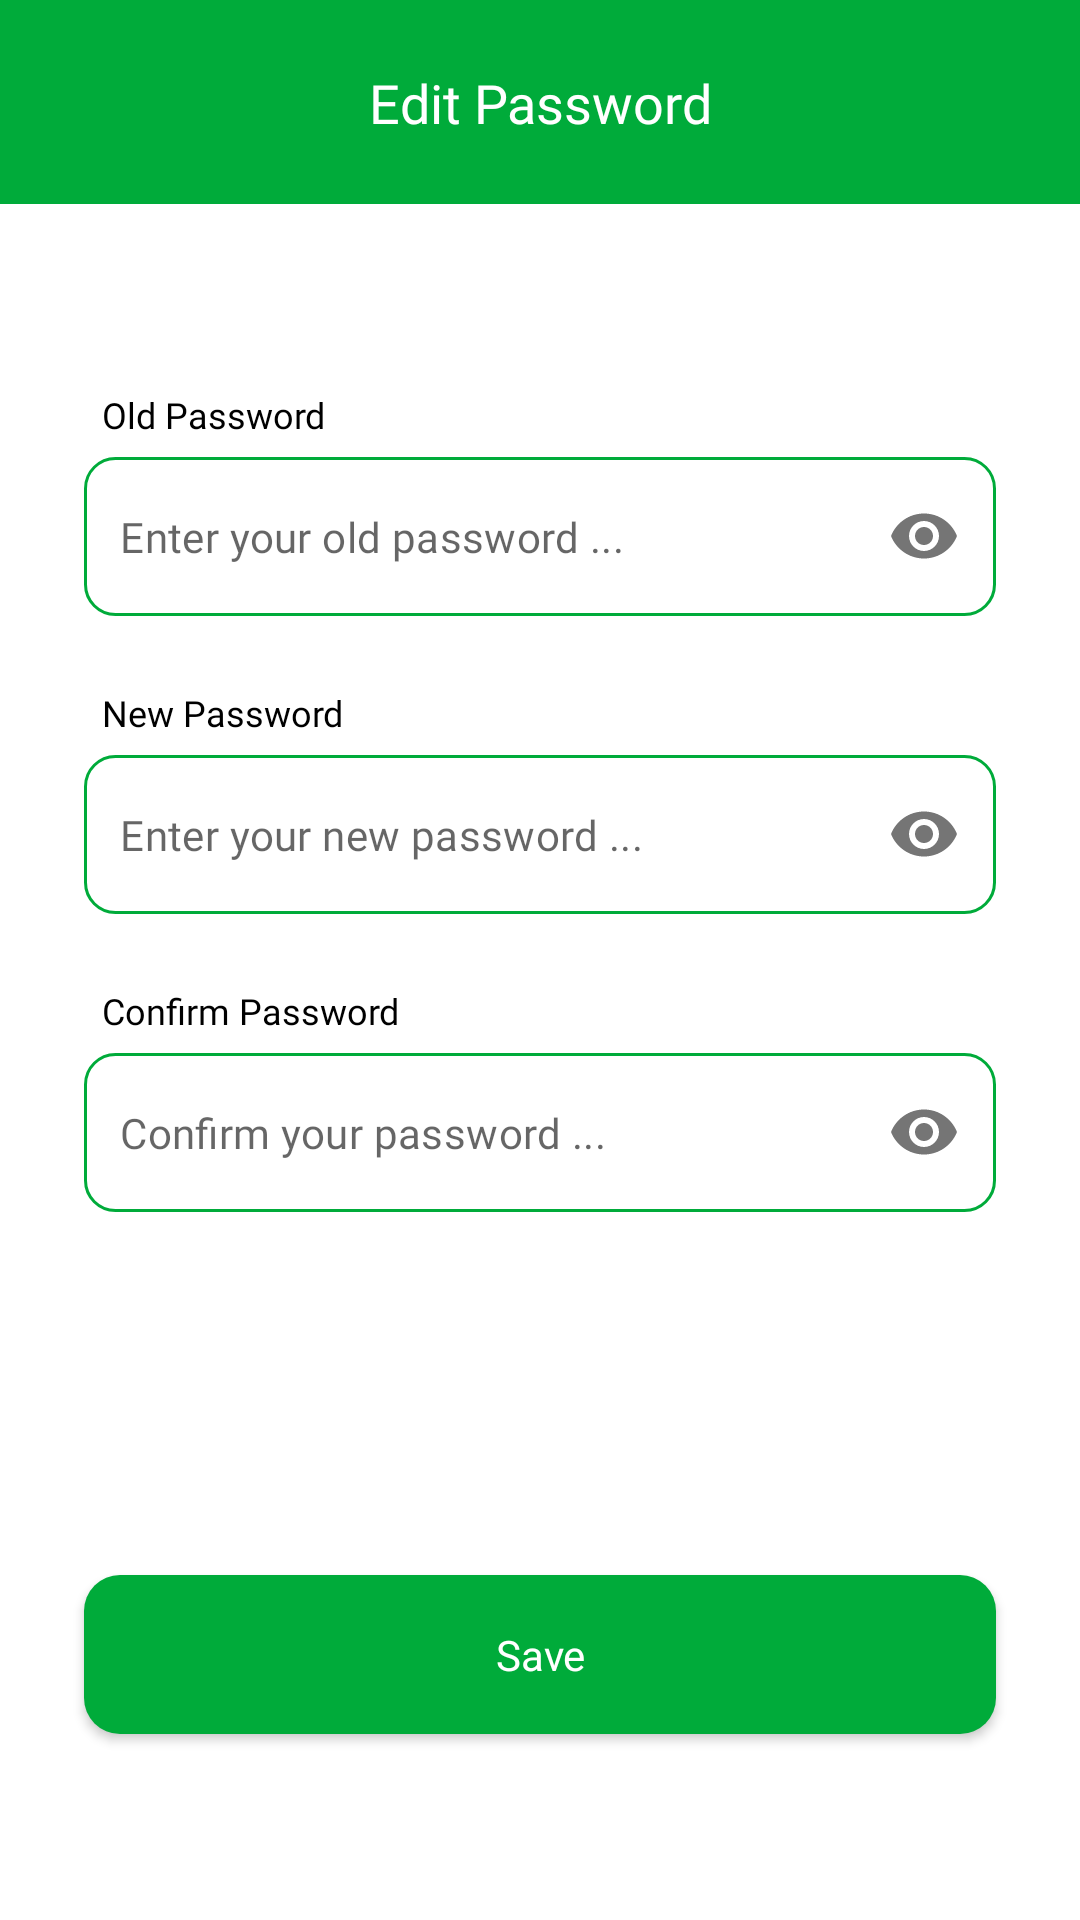

Reconstruct the res/layout file that produces this screen, plus the resources it refers to.
<!-- AndroidManifest.xml: application theme Theme.Classroom -->
<!-- res/layout/activity_update_password.xml -->
<?xml version="1.0" encoding="utf-8"?>
<layout>
    <androidx.constraintlayout.widget.ConstraintLayout xmlns:android="http://schemas.android.com/apk/res/android"
        xmlns:app="http://schemas.android.com/apk/res-auto"
        xmlns:tools="http://schemas.android.com/tools"
        android:layout_width="match_parent"
        android:layout_height="match_parent"
        android:orientation="vertical"
        tools:context=".ui.update.password.UpdatePasswordActivity">

        <androidx.constraintlayout.widget.ConstraintLayout
            android:id="@+id/parent_edit_password"
            android:layout_width="match_parent"
            android:layout_height="68dp"
            android:background="@color/text"
            android:orientation="horizontal"
            app:layout_constraintTop_toTopOf="parent">

            <ImageButton
                android:id="@+id/btn_back"
                android:layout_width="wrap_content"
                android:layout_height="wrap_content"
                android:layout_marginStart="38dp"
                android:background="@color/transparent"
                android:src="@drawable/ic_back"
                app:layout_constraintBottom_toBottomOf="parent"
                app:layout_constraintStart_toStartOf="parent"
                app:layout_constraintTop_toTopOf="parent"
                tools:ignore="ContentDescription" />

            <TextView
                android:id="@+id/tv_edit_password"
                android:layout_width="wrap_content"
                android:layout_height="wrap_content"
                android:layout_gravity="center"
                android:fontFamily="@font/inter_semi_bold"
                android:text="@string/edit_password"
                android:textColor="@color/white"
                android:textSize="18sp"
                app:layout_constraintBottom_toBottomOf="parent"
                app:layout_constraintEnd_toEndOf="parent"
                app:layout_constraintStart_toStartOf="parent"
                app:layout_constraintTop_toTopOf="parent" />

        </androidx.constraintlayout.widget.ConstraintLayout>

        <TextView
            android:id="@+id/tv_old_password"
            android:layout_width="wrap_content"
            android:layout_height="wrap_content"
            android:layout_gravity="start"
            android:layout_marginStart="34dp"
            android:layout_marginTop="62dp"
            android:fontFamily="@font/inter_medium"
            android:text="@string/old_password"
            android:textColor="@color/black"
            android:textSize="12sp"
            app:layout_constraintStart_toStartOf="parent"
            app:layout_constraintTop_toBottomOf="@id/parent_edit_password" />

        <com.google.android.material.textfield.TextInputLayout
            android:id="@+id/input_old_password"
            style="@style/Widget.MaterialComponents.TextInputLayout.OutlinedBox"
            android:layout_width="match_parent"
            android:layout_height="wrap_content"
            android:layout_marginTop="6dp"
            android:background="@color/transparent"
            app:hintEnabled="false"
            app:layout_constraintTop_toBottomOf="@id/tv_old_password"
            app:passwordToggleEnabled="true">

            <com.google.android.material.textfield.TextInputEditText
                android:id="@+id/et_old_password"
                android:layout_width="match_parent"
                android:layout_height="53dp"
                android:layout_gravity="center_horizontal"
                android:layout_marginStart="28dp"
                android:layout_marginTop="6dp"
                android:layout_marginEnd="28dp"
                android:background="@drawable/btn_custom"
                android:fontFamily="@font/inter_regular"
                android:hint="@string/enter_your_old_password"
                android:inputType="textPassword"
                android:padding="12dp"
                android:textSize="14sp"
                app:counterEnabled="true"
                app:counterMaxLength="8" />

        </com.google.android.material.textfield.TextInputLayout>

        <TextView
            android:id="@+id/tv_new_password"
            android:layout_width="wrap_content"
            android:layout_height="wrap_content"
            android:layout_gravity="start"
            android:layout_marginStart="34dp"
            android:layout_marginTop="24dp"
            android:fontFamily="@font/inter_medium"
            android:text="@string/new_password"
            android:textColor="@color/black"
            android:textSize="12sp"
            app:layout_constraintStart_toStartOf="parent"
            app:layout_constraintTop_toBottomOf="@id/input_old_password" />

        <com.google.android.material.textfield.TextInputLayout
            android:id="@+id/input_new_password"
            style="@style/Widget.MaterialComponents.TextInputLayout.OutlinedBox"
            android:layout_width="match_parent"
            android:layout_height="wrap_content"
            android:layout_marginTop="6dp"
            android:background="@color/transparent"
            app:hintEnabled="false"
            app:layout_constraintTop_toBottomOf="@id/tv_new_password"
            app:passwordToggleEnabled="true">

            <com.google.android.material.textfield.TextInputEditText
                android:id="@+id/et_new_password"
                android:layout_width="match_parent"
                android:layout_height="53dp"
                android:layout_gravity="center_horizontal"
                android:layout_marginStart="28dp"
                android:layout_marginTop="6dp"
                android:layout_marginEnd="28dp"
                android:background="@drawable/btn_custom"
                android:fontFamily="@font/inter_regular"
                android:hint="@string/enter_your_new_password"
                android:inputType="textPassword"
                android:padding="12dp"
                android:textSize="14sp" />

        </com.google.android.material.textfield.TextInputLayout>

        <TextView
            android:id="@+id/tv_confirm_password"
            android:layout_width="wrap_content"
            android:layout_height="wrap_content"
            android:layout_gravity="start"
            android:layout_marginStart="34dp"
            android:layout_marginTop="24dp"
            android:fontFamily="@font/inter_medium"
            android:text="@string/confirm_password"
            android:textColor="@color/black"
            android:textSize="12sp"
            app:layout_constraintStart_toStartOf="parent"
            app:layout_constraintTop_toBottomOf="@id/input_new_password" />

        <com.google.android.material.textfield.TextInputLayout
            android:id="@+id/input_confirm_password"
            style="@style/Widget.MaterialComponents.TextInputLayout.OutlinedBox"
            android:layout_width="match_parent"
            android:layout_height="wrap_content"
            android:layout_marginTop="6dp"
            android:background="@color/transparent"
            app:hintEnabled="false"
            app:layout_constraintTop_toBottomOf="@id/tv_confirm_password"
            app:passwordToggleEnabled="true">

            <com.google.android.material.textfield.TextInputEditText
                android:id="@+id/et_confirm_password"
                android:layout_width="match_parent"
                android:layout_height="53dp"
                android:layout_gravity="center_horizontal"
                android:layout_marginStart="28dp"
                android:layout_marginTop="6dp"
                android:layout_marginEnd="28dp"
                android:background="@drawable/btn_custom"
                android:fontFamily="@font/inter_regular"
                android:hint="@string/confirm_your_password"
                android:inputType="textPassword"
                android:padding="12dp"
                android:textSize="14sp" />

        </com.google.android.material.textfield.TextInputLayout>

        <androidx.appcompat.widget.AppCompatButton
            android:id="@+id/btn_save"
            android:layout_width="match_parent"
            android:layout_height="53dp"
            android:layout_gravity="center_horizontal"
            android:layout_marginStart="28dp"
            android:layout_marginTop="32dp"
            android:layout_marginEnd="28dp"
            android:layout_marginBottom="62dp"
            android:background="@drawable/btn_custom_login"
            android:fontFamily="@font/inter_regular"
            android:text="@string/save"
            android:textAllCaps="false"
            android:textColor="@color/white"
            app:layout_constraintBottom_toBottomOf="parent" />

    </androidx.constraintlayout.widget.ConstraintLayout>
</layout>
<!-- resources referenced by this layout -->
<resources>
  <color name="black">#FF000000</color>
  <color name="text">#00AB3A</color>
  <color name="transparent">#00FFFFFF</color>
  <color name="white">#FFFFFFFF</color>
  <!-- drawable btn_custom (drawable-v24) -->
  <?xml version="1.0" encoding="utf-8"?>
  <shape xmlns:android="http://schemas.android.com/apk/res/android">
      <solid android:color="@color/white"/>
      <stroke android:color="#00AB3A" android:width="1dp"/>
      <corners android:radius="10dp"/>
  </shape>
  <!-- drawable btn_custom_login (drawable) -->
  <?xml version="1.0" encoding="utf-8"?>
  <shape xmlns:android="http://schemas.android.com/apk/res/android">
      <solid android:color="@color/text"/>
      <corners android:radius="12dp"/>
  </shape>
  <string name="confirm_password">Confirm Password</string>
  <string name="confirm_your_password">Confirm your password ...</string>
  <string name="edit_password">Edit Password</string>
  <string name="enter_your_new_password">Enter your new password ...</string>
  <string name="enter_your_old_password">Enter your old password ...</string>
  <string name="new_password">New Password</string>
  <string name="old_password">Old Password</string>
  <string name="save">Save</string>
  <style name="Theme.Classroom" parent="Theme.MaterialComponents.DayNight.NoActionBar">
          
          <item name="colorPrimary">@color/purple_500</item>
          <item name="colorPrimaryVariant">@color/purple_700</item>
          <item name="colorOnPrimary">@color/white</item>
          
          <item name="colorSecondary">@color/teal_200</item>
          <item name="colorSecondaryVariant">@color/teal_700</item>
          <item name="colorOnSecondary">@color/black</item>
          
          <item name="android:statusBarColor">@color/text</item>
          
      </style>
  <color name="purple_500">#FF6200EE</color>
  <color name="purple_700">#FF3700B3</color>
  <color name="teal_200">#FF03DAC5</color>
  <color name="teal_700">#FF018786</color>
</resources>
